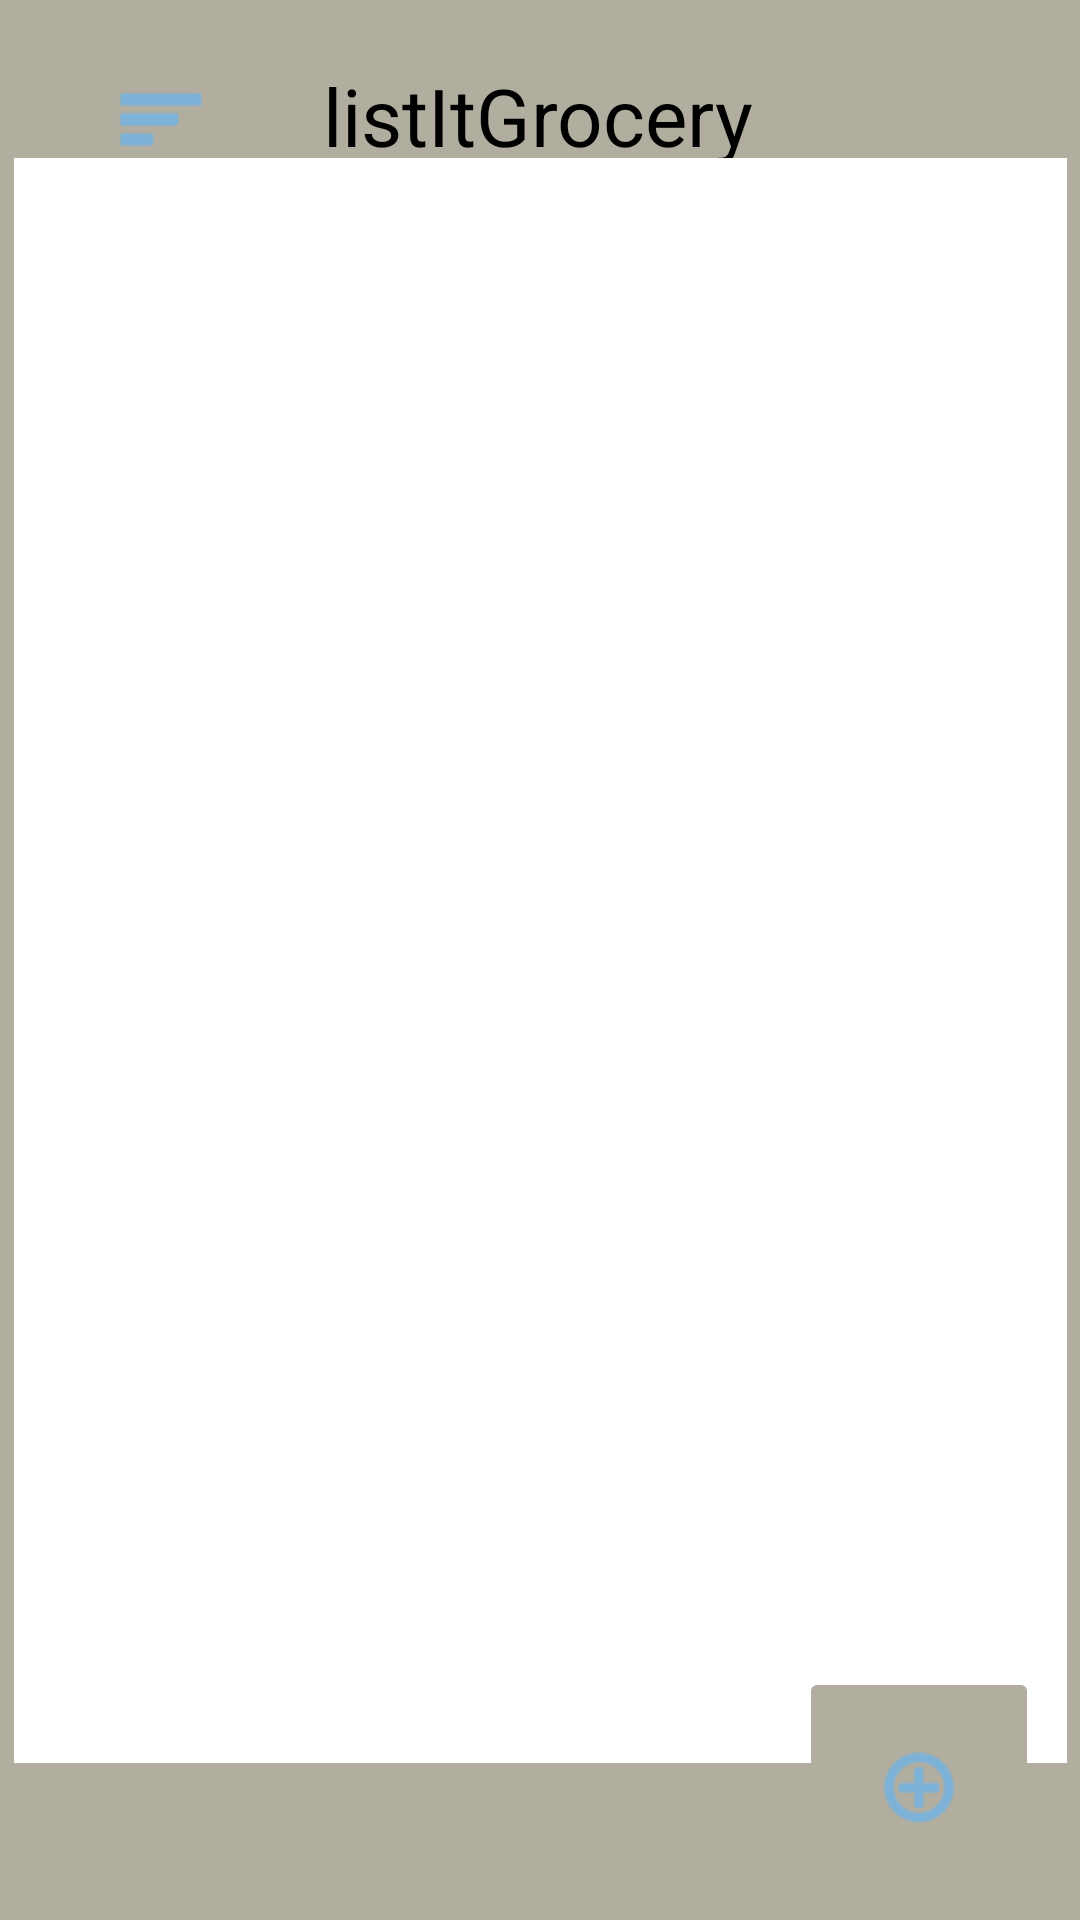

Reconstruct the res/layout file that produces this screen, plus the resources it refers to.
<!-- AndroidManifest.xml: application theme Theme.ListItGrocery -->
<!-- res/layout/activity_main.xml -->
<?xml version="1.0" encoding="utf-8"?>
<androidx.constraintlayout.widget.ConstraintLayout xmlns:android="http://schemas.android.com/apk/res/android"
    xmlns:app="http://schemas.android.com/apk/res-auto"
    xmlns:tools="http://schemas.android.com/tools"
    android:layout_width="match_parent"
    android:layout_height="match_parent"
    android:background="#B1AD9F"
    tools:context=".MainActivity">

    <TextView
        android:id="@+id/textView"
        android:layout_width="wrap_content"
        android:layout_height="wrap_content"
        android:text="listItGrocery"
        android:textColor="@color/black"
        android:textSize="80px"
        app:layout_constraintBottom_toBottomOf="parent"
        app:layout_constraintEnd_toEndOf="parent"
        app:layout_constraintHorizontal_bias="0.497"
        app:layout_constraintStart_toStartOf="parent"
        app:layout_constraintTop_toTopOf="parent"
        app:layout_constraintVertical_bias="0.034" />

    <ImageButton
        android:id="@+id/imageButton"
        android:layout_width="wrap_content"
        android:layout_height="wrap_content"
        android:backgroundTint="#B1AD9F"
        app:layout_constraintBottom_toBottomOf="parent"
        app:layout_constraintEnd_toEndOf="parent"
        app:layout_constraintHorizontal_bias="0.084"
        app:layout_constraintStart_toStartOf="parent"
        app:layout_constraintTop_toTopOf="parent"
        app:layout_constraintVertical_bias="0.023"
        app:srcCompat="@android:drawable/ic_menu_sort_by_size"
        app:tint="#59B6FF" />

    <FrameLayout
        android:id="@+id/frameLayout"
        android:layout_width="351dp"
        android:layout_height="535dp"
        android:background="#F8F5F5"
        android:backgroundTint="#FFFFFF"
        app:layout_constraintBottom_toBottomOf="parent"
        app:layout_constraintEnd_toEndOf="parent"
        app:layout_constraintStart_toStartOf="parent"
        app:layout_constraintTop_toTopOf="parent">

        <androidx.recyclerview.widget.RecyclerView
            android:layout_width="match_parent"
            android:layout_height="match_parent" />
    </FrameLayout>

    <ImageButton
        android:id="@+id/imageButton2"
        android:layout_width="80dp"
        android:layout_height="80dp"
        android:backgroundTint="#B1AD9F"
        app:layout_constraintBottom_toBottomOf="parent"
        app:layout_constraintEnd_toEndOf="parent"
        app:layout_constraintHorizontal_bias="0.951"
        app:layout_constraintStart_toStartOf="parent"
        app:layout_constraintTop_toTopOf="parent"
        app:layout_constraintVertical_bias="0.992"
        app:srcCompat="@android:drawable/ic_menu_add"
        app:tint="#59B6FF" />

</androidx.constraintlayout.widget.ConstraintLayout>
<!-- resources referenced by this layout -->
<resources>
  <style name="Theme.ListItGrocery" parent="Theme.MaterialComponents.DayNight.DarkActionBar">
          
          <item name="colorPrimary">@color/purple_500</item>
          <item name="colorPrimaryVariant">@color/purple_700</item>
          <item name="colorOnPrimary">@color/white</item>
          
          <item name="colorSecondary">@color/teal_200</item>
          <item name="colorSecondaryVariant">@color/teal_700</item>
          <item name="colorOnSecondary">@color/black</item>
          
          <item name="android:statusBarColor">?attr/colorPrimaryVariant</item>
          
      </style>
  <!-- not gathered from this repository: default colours our renderer supplied (Android Studio template values) -->
  <color name="purple_500">#FF6200EE</color>
  <color name="purple_700">#FF3700B3</color>
  <color name="teal_200">#FF03DAC5</color>
  <color name="teal_700">#FF018786</color>
  <color name="black">#FF000000</color>
  <color name="white">#FFFFFFFF</color>
</resources>
